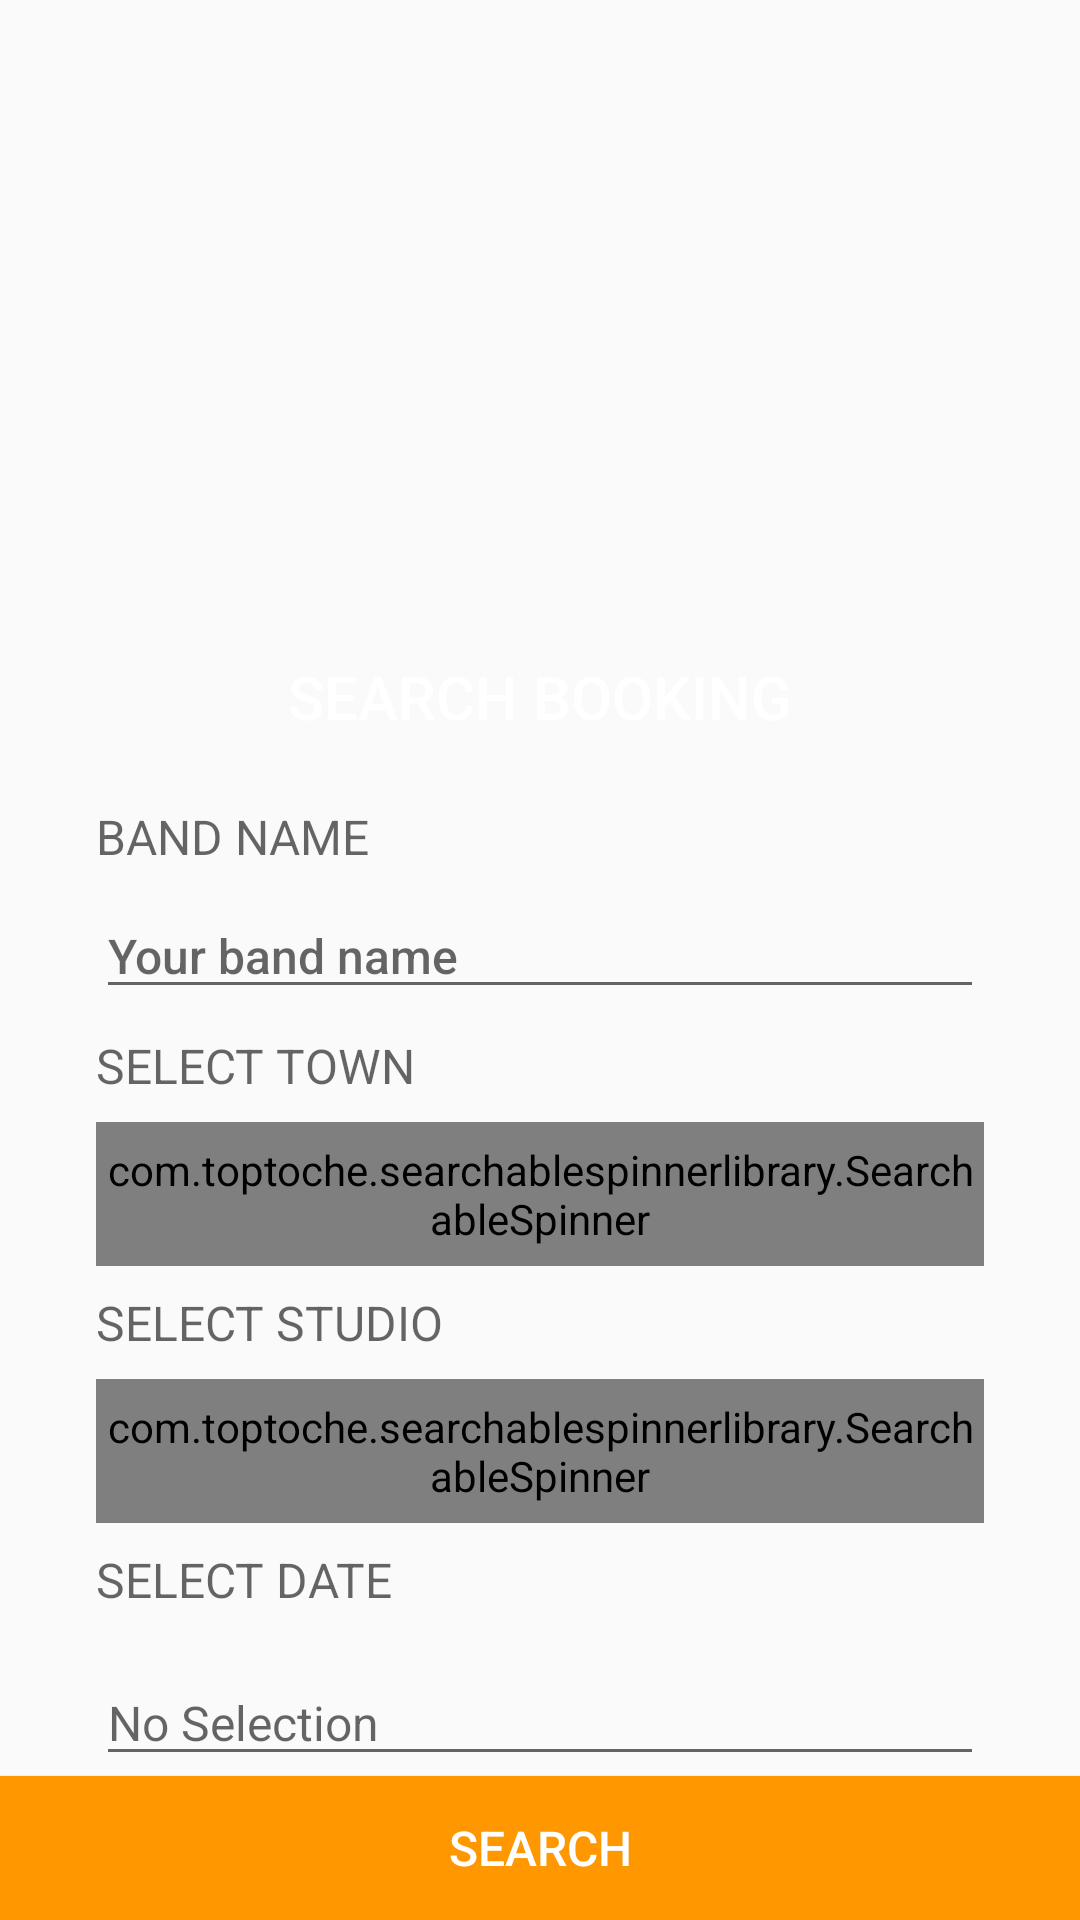

Produce the Android XML layout that renders to this screen, including the resource entries it uses.
<!-- AndroidManifest.xml: activity theme AppTheme.NoActionBar -->
<!-- res/layout/activity_booking.xml -->
<?xml version="1.0" encoding="utf-8"?>
<ScrollView xmlns:android="http://schemas.android.com/apk/res/android"
    xmlns:app="http://schemas.android.com/apk/res-auto"
    xmlns:tools="http://schemas.android.com/tools"
    android:id="@+id/activity_booking"
    android:layout_width="match_parent"
    android:layout_height="match_parent"
    android:fillViewport="true"
    app:layout_behavior="@string/appbar_scrolling_view_behavior"
    tools:context=".BookingActivity">

    <android.support.constraint.ConstraintLayout xmlns:android="http://schemas.android.com/apk/res/android"
        xmlns:app="http://schemas.android.com/apk/res-auto"
        xmlns:tools="http://schemas.android.com/tools"
        android:id="@+id/parent_content"
        android:layout_width="match_parent"
        android:layout_height="match_parent"
        android:orientation="vertical">

        <ProgressBar
            android:id="@+id/sync_data_city_studio"
            style="?android:attr/progressBarStyleLarge"
            android:layout_width="wrap_content"
            android:layout_height="wrap_content"
            android:visibility="invisible"
            tools:layout_editor_absoluteY="25dp"
            tools:layout_editor_absoluteX="0dp" />

        <ImageView
            android:id="@+id/iv_ruang_studio"
            android:layout_width="wrap_content"
            android:layout_height="148dp"
            android:scaleType="centerCrop"
            app:layout_constraintBottom_toTopOf="@+id/iv_header_booking"
            app:layout_constraintHorizontal_bias="0.0"
            app:layout_constraintLeft_toLeftOf="parent"
            app:layout_constraintRight_toRightOf="parent"
            app:srcCompat="@drawable/music_studio_sample" />

        <ImageView
            android:id="@+id/iv_header_booking"
            android:layout_width="0dp"
            android:layout_height="40dp"
            app:layout_constraintHorizontal_bias="0.0"
            app:layout_constraintLeft_toLeftOf="parent"
            app:layout_constraintRight_toRightOf="parent"
            app:layout_constraintTop_toBottomOf="@+id/iv_ruang_studio"
            app:srcCompat="@color/colorPrimaryDark" />

        <TextView
            android:id="@+id/tv_search_booking_label"
            android:layout_width="wrap_content"
            android:layout_height="wrap_content"
            android:text="@string/search_booking_label"
            android:textAlignment="center"
            android:textAllCaps="true"
            android:textAppearance="@style/TextAppearance.AppCompat.Title"
            android:textColor="@android:color/white"
            app:layout_constraintBottom_toBottomOf="@+id/iv_header_booking"
            app:layout_constraintLeft_toLeftOf="@+id/iv_header_booking"
            app:layout_constraintRight_toRightOf="@+id/iv_header_booking"
            app:layout_constraintTop_toTopOf="@+id/iv_header_booking" />

        <TextView
            android:id="@+id/tv_band_name_label"
            android:layout_width="wrap_content"
            android:layout_height="wrap_content"
            android:layout_marginEnd="32dp"
            android:layout_marginLeft="32dp"
            android:layout_marginRight="32dp"
            android:layout_marginStart="32dp"
            android:layout_marginTop="16dp"
            android:text="@string/band_name_label"
            android:textAllCaps="true"
            android:textAppearance="@style/TextAppearance.AppCompat.Caption"
            android:textSize="16sp"
            app:layout_constraintHorizontal_bias="0.0"
            app:layout_constraintLeft_toLeftOf="parent"
            app:layout_constraintRight_toRightOf="parent"
            app:layout_constraintTop_toBottomOf="@+id/iv_header_booking" />

        <EditText
            android:id="@+id/edt_band_name"
            android:layout_width="0dp"
            android:layout_height="wrap_content"
            android:layout_marginEnd="32dp"
            android:layout_marginRight="32dp"
            android:layout_marginTop="8dp"
            android:hint="@string/your_band_name_hint"
            android:textAppearance="@style/TextAppearance.AppCompat.Body2"
            android:textSize="16sp"
            app:layout_constraintHorizontal_bias="0.0"
            app:layout_constraintLeft_toLeftOf="@+id/tv_band_name_label"
            app:layout_constraintRight_toRightOf="parent"
            app:layout_constraintTop_toBottomOf="@+id/tv_band_name_label" />

        <TextView
            android:id="@+id/tv_select_town"
            android:layout_width="wrap_content"
            android:layout_height="wrap_content"
            android:layout_marginEnd="32dp"
            android:layout_marginRight="32dp"
            android:layout_marginTop="8dp"
            android:text="@string/select_town_label"
            android:textAllCaps="true"
            android:textAppearance="@style/TextAppearance.AppCompat.Caption"
            android:textSize="16sp"
            app:layout_constraintHorizontal_bias="0.0"
            app:layout_constraintLeft_toLeftOf="@+id/edt_band_name"
            app:layout_constraintRight_toRightOf="parent"
            app:layout_constraintTop_toBottomOf="@+id/edt_band_name" />

        <com.toptoche.searchablespinnerlibrary.SearchableSpinner
            android:id="@+id/sp_select_town"
            android:layout_width="0dp"
            android:layout_height="48dp"
            android:layout_marginEnd="32dp"
            android:layout_marginRight="32dp"
            android:layout_marginTop="8dp"
            android:textAppearance="@style/TextAppearance.AppCompat.Body2"
            android:textSize="16sp"
            app:hintText="Select town"
            app:layout_constraintHorizontal_bias="0.0"
            app:layout_constraintLeft_toLeftOf="@+id/tv_select_town"
            app:layout_constraintRight_toRightOf="parent"
            app:layout_constraintTop_toBottomOf="@+id/tv_select_town" />

        <TextView
            android:id="@+id/tv_select_studio"
            android:layout_width="wrap_content"
            android:layout_height="wrap_content"
            android:layout_marginEnd="32dp"
            android:layout_marginRight="32dp"
            android:layout_marginTop="8dp"
            android:text="@string/select_studio_label"
            android:textAllCaps="true"
            android:textAppearance="@style/TextAppearance.AppCompat.Caption"
            android:textSize="16sp"
            app:layout_constraintHorizontal_bias="0.0"
            app:layout_constraintLeft_toLeftOf="@+id/sp_select_town"
            app:layout_constraintRight_toRightOf="parent"
            app:layout_constraintTop_toBottomOf="@+id/sp_select_town" />

        <com.toptoche.searchablespinnerlibrary.SearchableSpinner
            android:id="@+id/sp_select_studio"
            android:layout_width="0dp"
            android:layout_height="48dp"
            android:layout_marginEnd="32dp"
            android:layout_marginRight="32dp"
            android:layout_marginTop="8dp"
            android:textAppearance="@style/TextAppearance.AppCompat.Body2"
            android:textSize="16sp"
            app:hintText="Specify town first"
            app:layout_constraintHorizontal_bias="0.0"
            app:layout_constraintLeft_toLeftOf="@+id/tv_select_studio"
            app:layout_constraintRight_toRightOf="parent"
            app:layout_constraintTop_toBottomOf="@+id/tv_select_studio" />

        <TextView
            android:id="@+id/tv_select_date"
            android:layout_width="wrap_content"
            android:layout_height="wrap_content"
            android:layout_marginEnd="32dp"
            android:layout_marginRight="32dp"
            android:layout_marginTop="8dp"
            android:text="@string/select_date_label"
            android:textAllCaps="true"
            android:textAppearance="@style/TextAppearance.AppCompat.Caption"
            android:textSize="16sp"
            app:layout_constraintHorizontal_bias="0.0"
            app:layout_constraintLeft_toLeftOf="@+id/sp_select_studio"
            app:layout_constraintRight_toRightOf="parent"
            app:layout_constraintTop_toBottomOf="@+id/sp_select_studio" />

        <EditText
            android:id="@+id/edt_select_date"
            android:layout_width="0dp"
            android:layout_height="wrap_content"
            android:layout_marginEnd="32dp"
            android:layout_marginRight="32dp"
            android:layout_marginTop="16dp"
            android:ems="10"
            android:hint="@string/no_selection_label"
            android:inputType="date"
            android:textSize="16sp"
            app:layout_constraintHorizontal_bias="0.0"
            app:layout_constraintLeft_toLeftOf="@+id/tv_select_date"
            app:layout_constraintRight_toRightOf="parent"
            app:layout_constraintTop_toBottomOf="@+id/tv_select_date" />

        <Button
            android:id="@+id/btn_search_button"
            android:layout_width="0dp"
            android:layout_height="wrap_content"
            android:background="@color/colorAccent"
            android:text="@string/search_button_label"
            android:textAppearance="@style/TextAppearance.AppCompat.Button"
            android:textColor="@android:color/white"
            android:textSize="16sp"
            app:layout_constraintBottom_toBottomOf="parent"
            app:layout_constraintLeft_toLeftOf="parent"
            app:layout_constraintRight_toRightOf="parent"
            app:layout_constraintTop_toBottomOf="@+id/edt_select_date"
            app:layout_constraintHorizontal_bias="1.0"
            app:layout_constraintVertical_bias="1.0" />

    </android.support.constraint.ConstraintLayout>
</ScrollView>
<!-- resources referenced by this layout -->
<resources>
  <color name="colorAccent">#ff9800</color>
  <color name="colorPrimaryDark">#D32F2F</color>
  <!-- drawable music_studio_sample: jpg bitmap (drawable, 87583 bytes) -->
  <string name="band_name_label">Band Name</string>
  <string name="no_selection_label">No Selection</string>
  <string name="search_booking_label">Search Booking</string>
  <string name="search_button_label">Search</string>
  <string name="select_date_label">Select Date</string>
  <string name="select_studio_label">Select Studio</string>
  <string name="select_town_label">Select Town</string>
  <string name="your_band_name_hint">Your band name</string>
  <style name="AppTheme.NoActionBar">
          
          <item name="colorPrimary">@color/colorPrimary</item>
          <item name="colorPrimaryDark">@android:color/black</item>
          <item name="colorAccent">@color/colorAccent</item>
          <item name="windowActionBar">false</item>
          <item name="windowNoTitle">true</item>
          <item name="drawerArrowStyle">@style/DrawerArrowStyle</item>
      </style>
  <color name="colorPrimary">#f44336</color>
  <style name="DrawerArrowStyle" parent="@style/Widget.AppCompat.DrawerArrowToggle">
          <item name="spinBars">true</item>
          <item name="color">@color/colorIcons</item>
      </style>
  <color name="colorIcons">#FFFFFF</color>
</resources>
